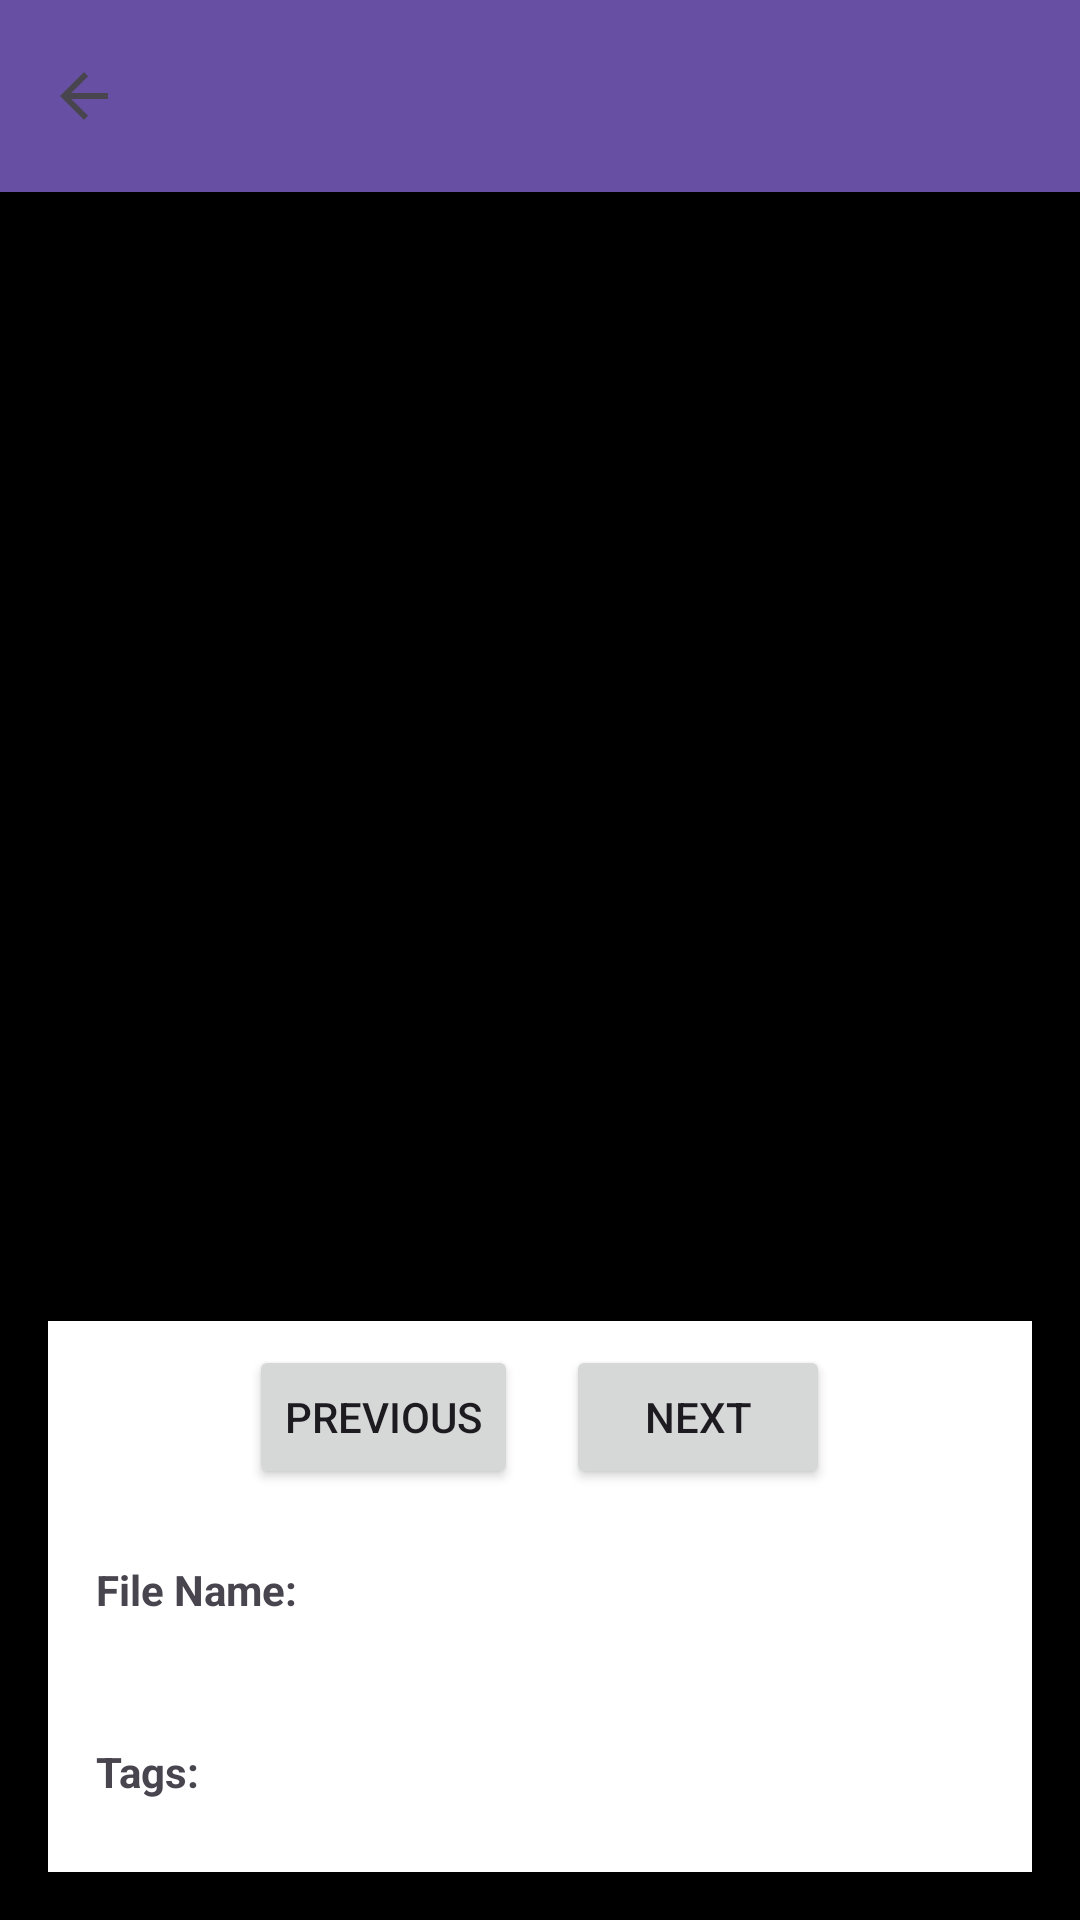

Produce the Android XML layout that renders to this screen, including the resource entries it uses.
<!-- AndroidManifest.xml: application theme Theme.AndroidPhotos -->
<!-- res/layout/activity_photo_detail.xml -->
<?xml version="1.0" encoding="utf-8"?>
<LinearLayout
    xmlns:android="http://schemas.android.com/apk/res/android"
    xmlns:app="http://schemas.android.com/apk/res-auto"
    android:layout_width="match_parent"
    android:layout_height="match_parent"
    android:orientation="vertical"
    android:fitsSystemWindows="true">

    <com.google.android.material.appbar.MaterialToolbar
        android:id="@+id/toolbar"
        android:layout_width="match_parent"
        android:layout_height="?attr/actionBarSize"
        android:background="?attr/colorPrimary"
        android:elevation="4dp"
        app:titleTextColor="@android:color/white"
        app:navigationIcon="@drawable/abc_ic_ab_back_material" />

<ScrollView
    android:layout_width="match_parent"
    android:layout_height="match_parent"
    android:fillViewport="true"
    android:background="@android:color/black">

    <LinearLayout
        android:layout_width="match_parent"
        android:layout_height="wrap_content"
        android:orientation="vertical"
        android:padding="16dp">

        
        <ImageView
            android:id="@+id/photo_image_view"
            android:layout_width="match_parent"
            android:layout_height="0dp"
            android:layout_weight="1"
            android:scaleType="fitCenter"
            android:contentDescription="Photo"/>

        
        <LinearLayout
            android:layout_width="match_parent"
            android:layout_height="wrap_content"
            android:orientation="horizontal"
            android:gravity="center"
            android:padding="8dp"
            android:background="@android:color/white">

            <Button
                android:id="@+id/btn_previous"
                android:layout_width="wrap_content"
                android:layout_height="wrap_content"
                android:text="Previous"
                android:layout_marginEnd="16dp"/>

            <Button
                android:id="@+id/btn_next"
                android:layout_width="wrap_content"
                android:layout_height="wrap_content"
                android:text="Next"/>
        </LinearLayout>

        
        <LinearLayout
            android:layout_width="match_parent"
            android:layout_height="wrap_content"
            android:orientation="vertical"
            android:padding="16dp"
            android:background="@android:color/white">

            <TextView
                android:layout_width="wrap_content"
                android:layout_height="wrap_content"
                android:text="File Name:"
                android:textStyle="bold"
                android:textSize="14sp"/>

            <TextView
                android:id="@+id/photo_file_name"
                android:layout_width="wrap_content"
                android:layout_height="wrap_content"
                android:textSize="16sp"
                android:layout_marginTop="4dp"
                android:layout_marginBottom="16dp"/>

            <TextView
                android:layout_width="wrap_content"
                android:layout_height="wrap_content"
                android:text="Tags:"
                android:textStyle="bold"
                android:textSize="14sp"/>

            <LinearLayout
                android:id="@+id/tags_container"
                android:layout_width="match_parent"
                android:layout_height="wrap_content"
                android:orientation="vertical"
                android:layout_marginTop="8dp"/>
        </LinearLayout>
    </LinearLayout>
</ScrollView>

</LinearLayout>
<!-- resources referenced by this layout -->
<resources>
  <style name="Theme.AndroidPhotos" parent="Base.Theme.AndroidPhotos" />
  <style name="Base.Theme.AndroidPhotos" parent="Theme.Material3.DayNight.NoActionBar">
          
          
      </style>
</resources>
